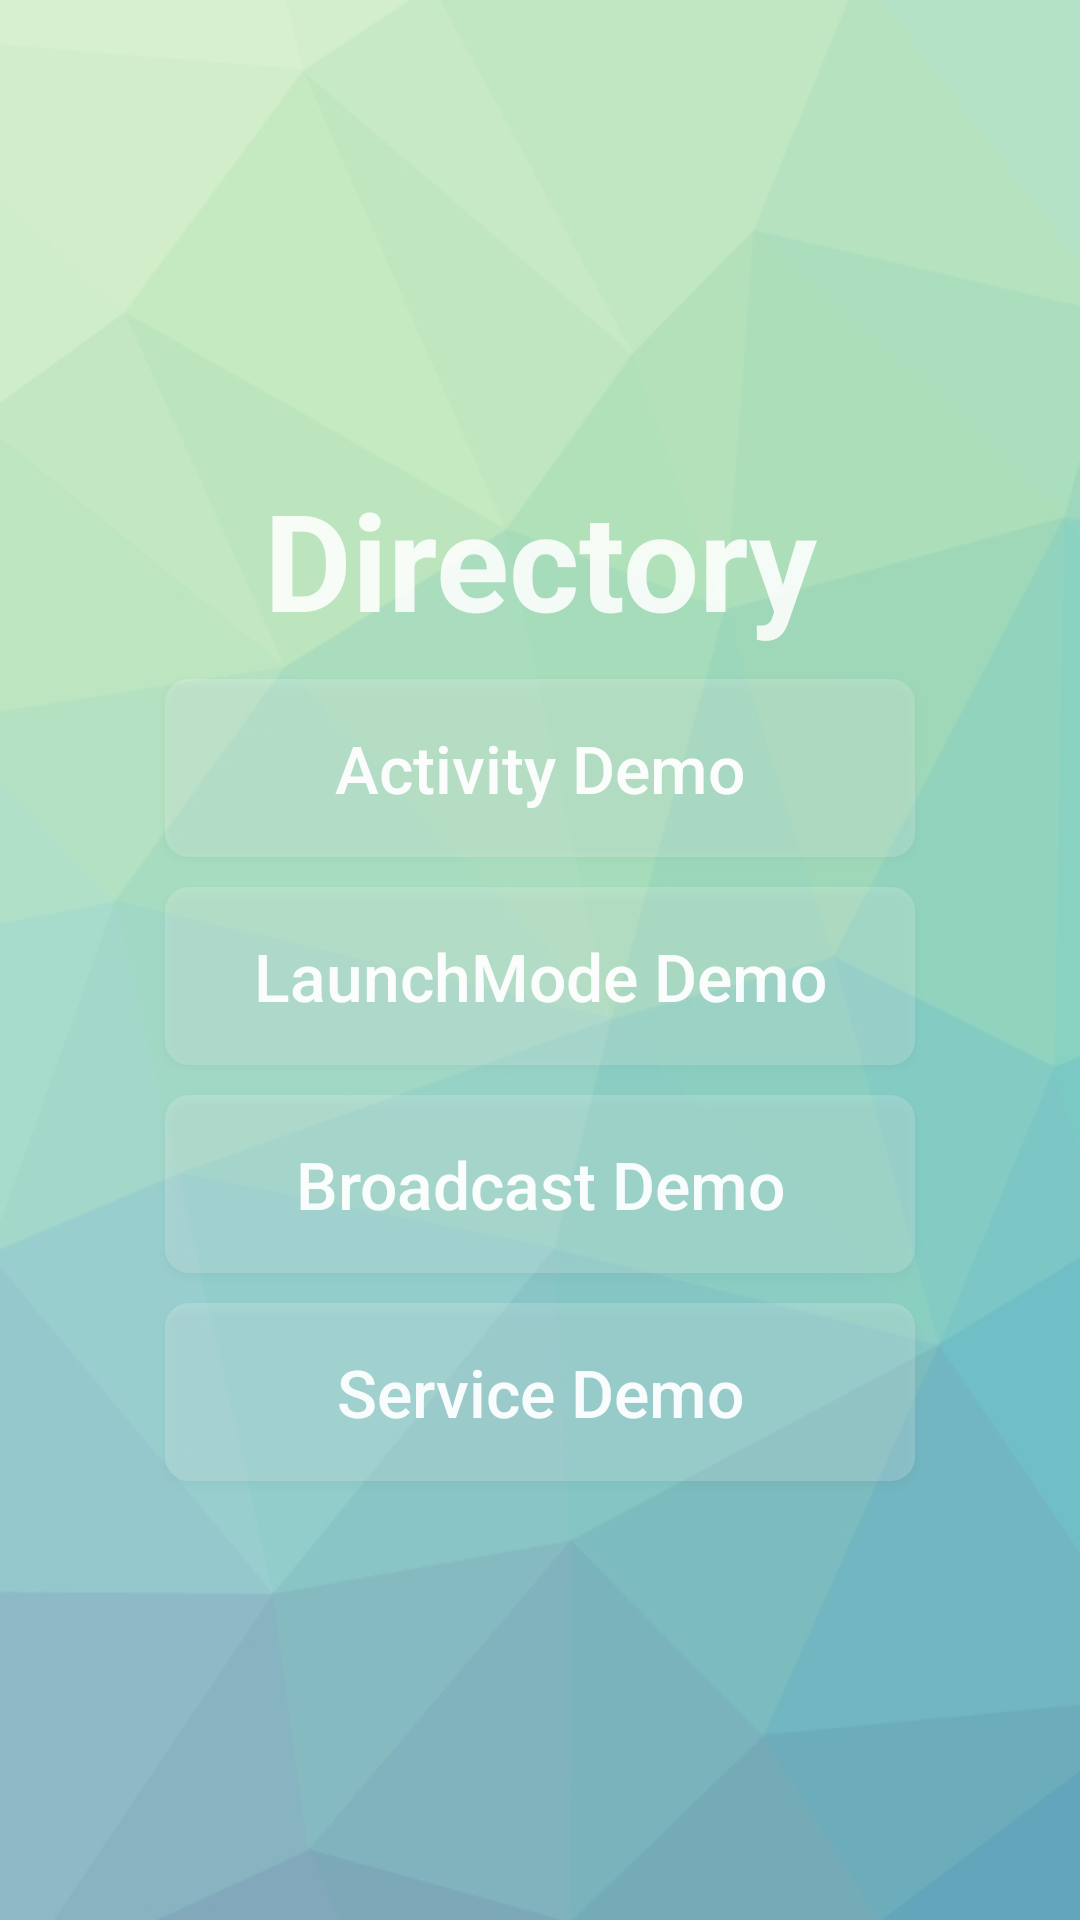

Layout XML and referenced resources for this Android screen:
<!-- AndroidManifest.xml: application theme Theme.AppCompat.NoActionBar -->
<!-- res/layout/activity_directory.xml -->
<?xml version="1.0" encoding="utf-8"?>
<LinearLayout xmlns:android="http://schemas.android.com/apk/res/android"
    xmlns:app="http://schemas.android.com/apk/res-auto"
    xmlns:tools="http://schemas.android.com/tools"
    android:layout_width="match_parent"
    android:layout_height="match_parent"
    tools:context=".DirectoryActivity"
    android:background="@drawable/background"
    android:orientation="vertical"
    android:gravity="center">

    <TextView
        android:layout_width="match_parent"
        android:layout_height="wrap_content"
        android:gravity="center"
        android:text="Directory"
        android:textColor="#DFFFFFFF"
        android:textSize="45dp"
        android:padding="10dp"
        android:textStyle="bold" />

    <Button
        style="@style/ButtonStytle1"
        android:layout_width="250dp"
        android:layout_height="wrap_content"
        android:text="Activity Demo"
        android:onClick="toActivity"
        android:textAllCaps="false"/>

    <Button
        style="@style/ButtonStytle1"
        android:layout_width="250dp"
        android:layout_height="wrap_content"
        android:layout_marginTop="10dp"
        android:onClick="toLaunchMode"
        android:text="LaunchMode Demo"
        android:textAllCaps="false" />

    <Button
        style="@style/ButtonStytle1"
        android:layout_width="250dp"
        android:layout_height="wrap_content"
        android:layout_marginTop="10dp"
        android:onClick="toBroadcast"
        android:text="Broadcast Demo"
        android:textAllCaps="false" />

    <Button
        style="@style/ButtonStytle1"
        android:layout_width="250dp"
        android:layout_height="wrap_content"
        android:layout_marginTop="10dp"
        android:onClick="toService"
        android:text="Service Demo"
        android:textAllCaps="false" />

</LinearLayout>
<!-- resources referenced by this layout -->
<resources>
  <!-- drawable background: png bitmap (drawable, 53295 bytes) -->
  <style name="ButtonStytle1">
          <item name="android:background">@drawable/radiu_button</item>
          <item name="android:textSize">22dp</item>
          <item name="android:padding">15dp</item>
          <item name="android:textColor">#EFFFFFFF</item>
      </style>
  <!-- drawable radiu_button (drawable) -->
  <?xml version ="1.0" encoding ="utf-8"?>
  <selector xmlns:android="http://schemas.android.com/apk/res/android" >
      <item android:state_pressed="true">
          
          <shape xmlns:android="http://schemas.android.com/apk/res/android"
              android:shape="rectangle">
              
              <solid android:color="#8FFFFFFF"/>
              <corners android:radius="8dip"/>
          </shape>
      </item>
  
      <item android:state_pressed="false">
          
          <shape xmlns:android="http://schemas.android.com/apk/res/android"
              android:shape="rectangle">
              
              <solid android:color="#2FFFFFFF"/>
              <corners android:radius="8dip"/>
          </shape>
      </item>
  </selector>
</resources>
